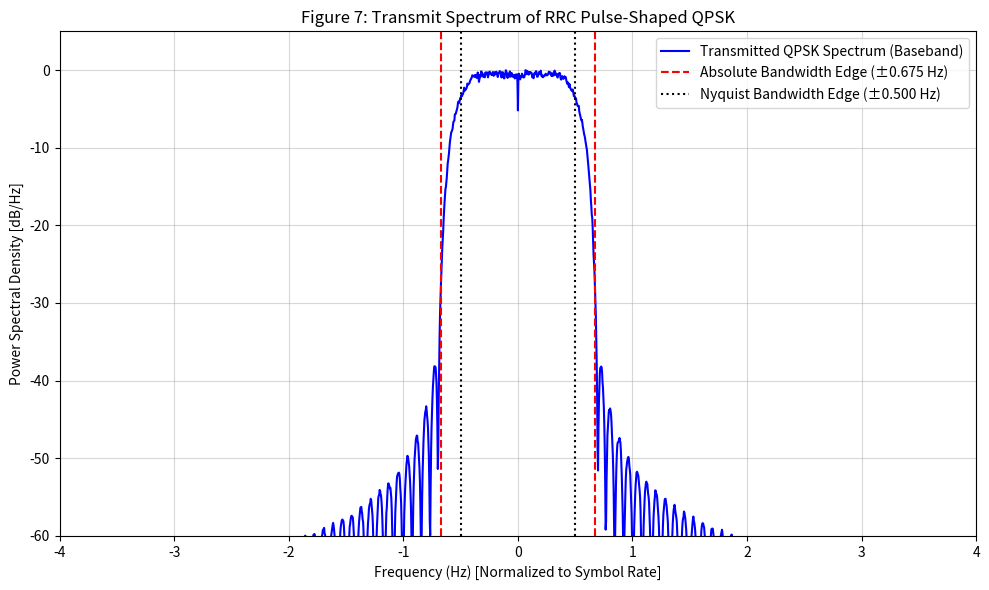

Here is the Python script that generated this plot:
import numpy as np
import matplotlib.pyplot as plt
from scipy.signal import welch

# 1. System Parameters
num_symbols = 50000
SPS = 8                  # Samples per symbol (Oversampling factor)
alpha = 0.35             # RRC Roll-off factor
Rs = 1.0                 # Symbol rate (Normalized to 1 symbol/sec for baseband)
Fs = SPS * Rs            # Sampling frequency
EbNo_dB = 10.0           # Target Eb/N0 in dB

# 2. QPSK Symbol Generation
bits = np.random.randint(0, 2, num_symbols * 2)
I = 1.0 - 2.0 * bits[0::2]
Q = 1.0 - 2.0 * bits[1::2]
symbols = (I + 1j * Q) / np.sqrt(2)  # Normalized to average energy Es = 1

# 3. Upsampling (Insert SPS-1 zeros between symbols)
upsampled = np.zeros(num_symbols * SPS, dtype=complex)
upsampled[0::SPS] = symbols

# 4. Root-Raised Cosine (RRC) Filter Design
def rrcosfilter(N, alpha, Ts, Fs):
    t = (np.arange(N) - N/2) / Fs
    t += 1e-12  # Tiny offset to prevent divide-by-zero at t=0 and t=Ts/(4*alpha)
    
    num = np.sin(np.pi * t / Ts * (1 - alpha)) + 4 * alpha * t / Ts * np.cos(np.pi * t / Ts * (1 + alpha))
    den = np.pi * t / Ts * (1 - (4 * alpha * t / Ts)**2)
    h = num / den
    
    # Normalize to unit energy so the filter doesn't amplify/attenuate signal power
    return h / np.sqrt(np.sum(h**2))

# Create filter with length spanning 6 symbols on each side
filt_len = 6 * 2 * SPS + 1
rrc_h = rrcosfilter(filt_len, alpha, Ts=1/Rs, Fs=Fs)

# 5. Pulse Shaping (Convolution)
tx_sig = np.convolve(upsampled, rrc_h, 'same')

# 6. AWGN Channel & Verification 1: Noise Variance Match
EbNo_lin = 10**(EbNo_dB / 10.0)
Es = 1.0                           # QPSK symbol energy
Eb = Es / 2.0                      # 2 bits per QPSK symbol
N0 = Eb / EbNo_lin                 # Required Noise Power Spectral Density

# In discrete time, complex noise variance (sigma^2) is N0 * Fs (where Fs = SPS * Rs)
theoretical_variance = N0 * Fs 

# Generate complex AWGN
noise = np.sqrt(theoretical_variance / 2) * (np.random.randn(len(tx_sig)) + 1j * np.random.randn(len(tx_sig)))
rx_sig = tx_sig + noise

measured_variance = np.var(noise)

print("--- VERIFICATION 1: NOISE VARIANCE ---")
print(f"Target Eb/N0:        {EbNo_dB} dB")
print(f"Theoretical Var:     {theoretical_variance:.6f}")
print(f"Actually Generated:  {measured_variance:.6f}")
print(f"Error Margin:        {abs(theoretical_variance - measured_variance)/theoretical_variance * 100:.4f}%\n")

# 7. Verification 2: Plot Transmit Spectrum and Confirm Bandwidth
f, Pxx = welch(tx_sig, fs=Fs, nperseg=2048, return_onesided=False)
f = np.fft.fftshift(f)
Pxx = np.fft.fftshift(Pxx)
Pxx_dB = 10 * np.log10(Pxx / np.max(Pxx))  # Normalize peak to 0 dB

theoretical_bw = (1 + alpha) * Rs
nyquist_bw = Rs  # (1 - alpha)*Rs to (1 + alpha)*Rs transitions around Rs/2

plt.figure(figsize=(10, 6))
plt.plot(f, Pxx_dB, 'b', label='Transmitted QPSK Spectrum (Baseband)')

# Draw boundary lines for (1+alpha)*Rs bandwidth
plt.axvline(theoretical_bw / 2, color='r', linestyle='--', label=f'Absolute Bandwidth Edge (±{(theoretical_bw/2):.3f} Hz)')
plt.axvline(-theoretical_bw / 2, color='r', linestyle='--')

# Draw boundary lines for Nyquist minimum bandwidth (Rs/2)
plt.axvline(nyquist_bw / 2, color='k', linestyle=':', label=f'Nyquist Bandwidth Edge (±{(nyquist_bw/2):.3f} Hz)')
plt.axvline(-nyquist_bw / 2, color='k', linestyle=':')

plt.title('Figure 7: Transmit Spectrum of RRC Pulse-Shaped QPSK')
plt.xlabel('Frequency (Hz) [Normalized to Symbol Rate]')
plt.ylabel('Power Spectral Density [dB/Hz]')
plt.ylim([-60, 5])
plt.xlim([-Fs/2, Fs/2])
plt.grid(True, alpha=0.5)
plt.legend(loc='upper right')
plt.tight_layout()
plt.show()
